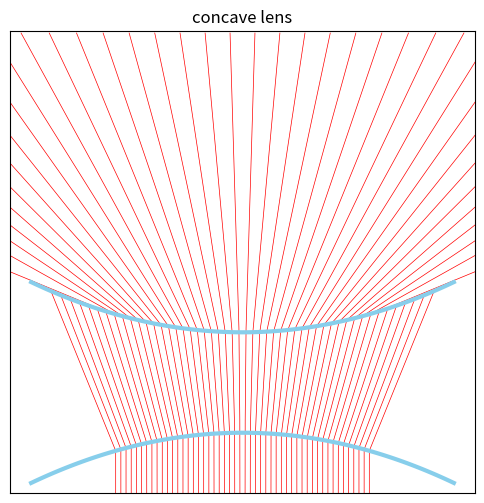

This chart was generated by the following Python code:
import matplotlib.pyplot as plt
import numpy as np

global contact

def f(x):
 return -1/10*x**2
def f_d(x):
 return -1/5*x

def g(x):
 return +1/10*x**2+5
def g_d(x):
 return +1/5*x

def M1(x):
 return np.tan(np.pi/2-np.arctan(-f_d(x))+np.arcsin(2/3*np.sin(np.arctan(-f_d(x)))))
def M2(x):
 return np.tan(np.arctan(-1/g_d(contact))+np.arcsin(3/2*np.sin(np.arctan(-1/g_d(contact))-np.arctan(M1(x)))))

def find_x(x, y):
 if(y<=f(x) or x<-5 or x>5):
  return x
 elif(f(x)<y<=g(contact)):
  return 1/M1(x)*(y-f(x))+x
 else:
  return 1/M2(x)*(y-g(contact))+contact

lens_d = [list(np.linspace(-5, 5, 100)), list(f(np.linspace(-5, 5, 100)))]
lens_u = [list(np.linspace(-5, 5, 100)), list(g(np.linspace(-5, 5, 100)))]
ray_x, ray_y = [], []

plt.figure(figsize=(6, 6))
plt.axis([-5.5, 5.5, -3, 20])
plt.xticks(range(0), range(0))
plt.yticks(range(0), range(0))
plt.title("concave lens")
plt.plot(lens_d[0], lens_d[1], color='skyblue', linewidth='3', zorder=1)
plt.plot(lens_u[0], lens_u[1], color='skyblue', linewidth='3', zorder=1)

for x in np.linspace(-3, 3, 50):
 alpha = 5*M1(x)+np.sqrt(25*M1(x)**2-10*M1(x)*x+10*f(x)-50)
 beta = 5*M1(x)-np.sqrt(25*M1(x)**2-10*M1(x)*x+10*f(x)-50)
 contact = beta if g(alpha)>g(beta) else alpha
 for y in np.arange(-3, 20, 0.1):
  ray_x.append(find_x(x, y))
  ray_y.append(y)
 plt.plot(ray_x, ray_y, color='red', linewidth='0.5', zorder=0)
 ray_x.clear()
 ray_y.clear()


plt.show()